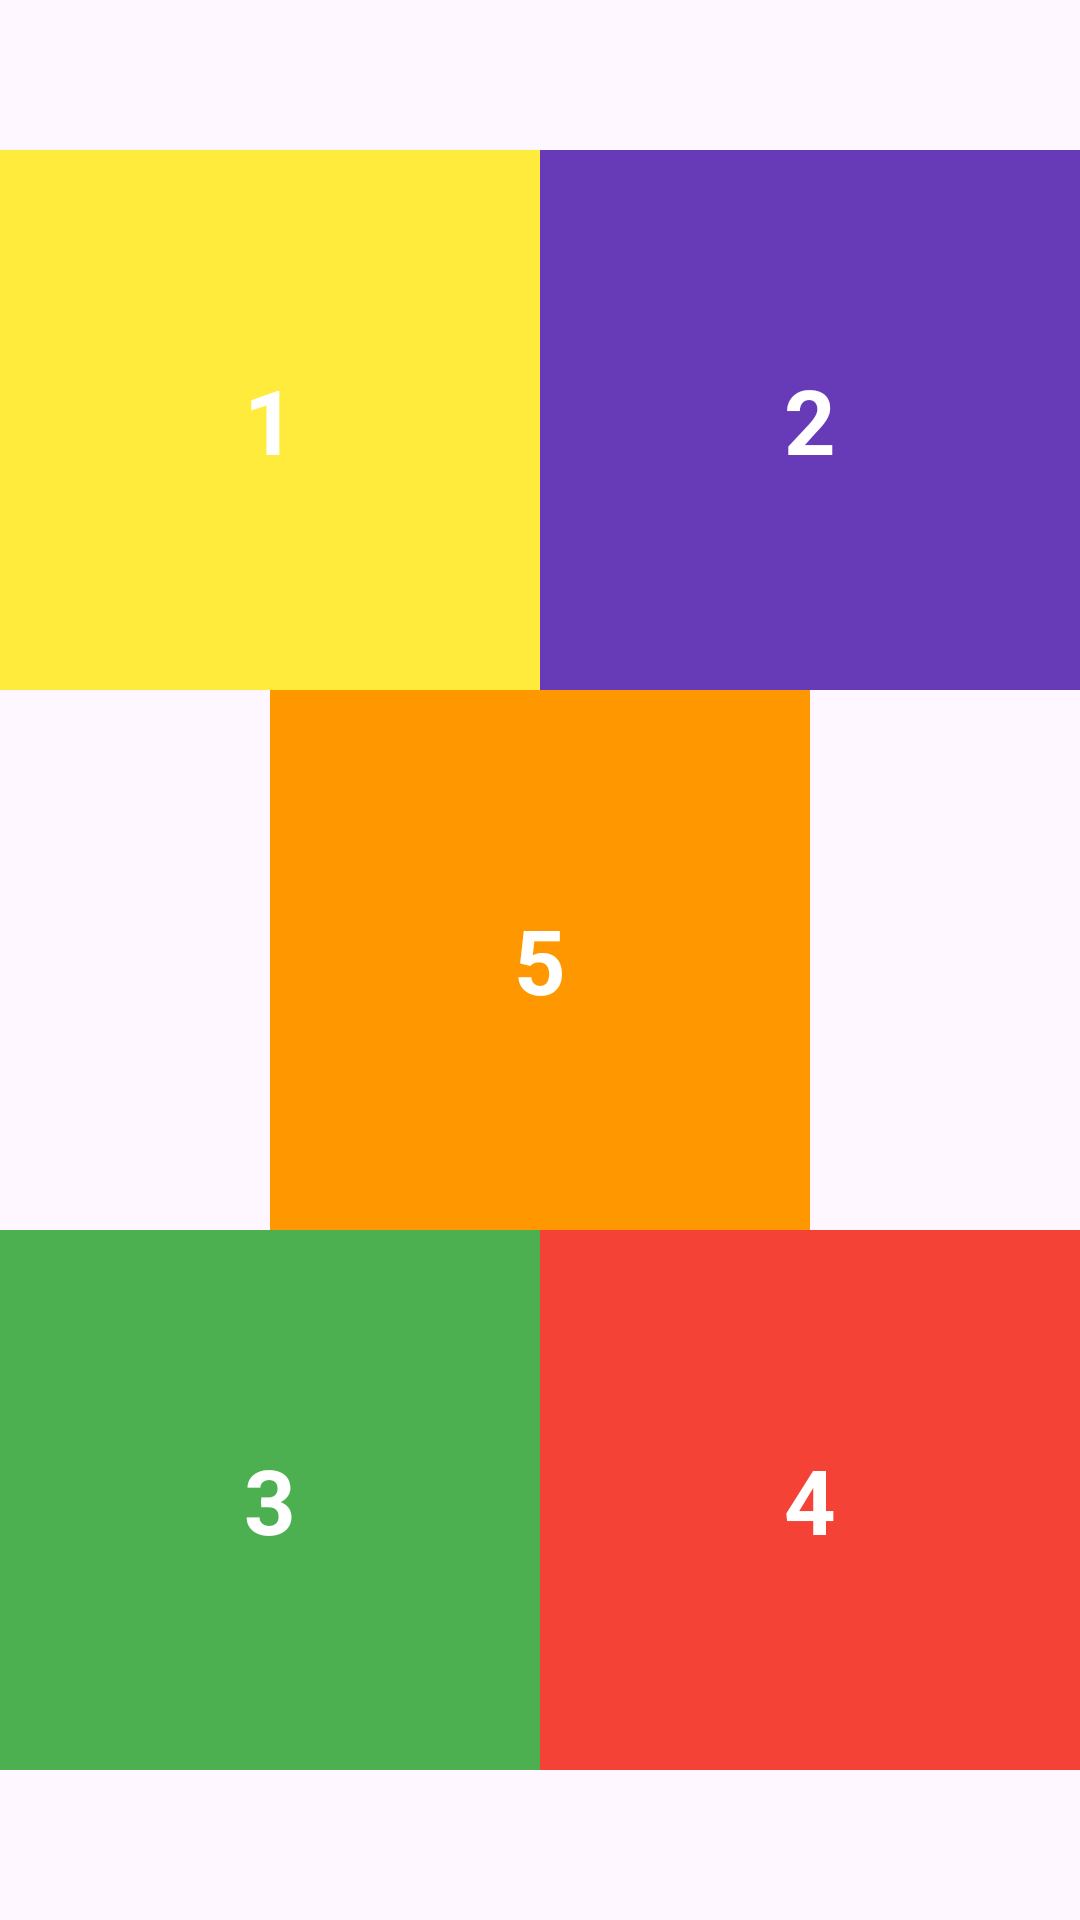

The Android layout XML behind this screen, and the referenced resources:
<!-- AndroidManifest.xml: application theme Theme.Lab3_PH33740 -->
<!-- res/layout/activity_bai3_lab3.xml -->
<?xml version="1.0" encoding="utf-8"?>
<androidx.constraintlayout.widget.ConstraintLayout xmlns:android="http://schemas.android.com/apk/res/android"
    xmlns:app="http://schemas.android.com/apk/res-auto"
    xmlns:tools="http://schemas.android.com/tools"
    android:layout_width="match_parent"
    android:layout_height="match_parent"
    tools:context=".Bai3Lab3">

    <androidx.constraintlayout.widget.Guideline
        android:id="@+id/lineHorizontal"
        android:layout_width="wrap_content"
        android:layout_height="wrap_content"
        android:orientation="horizontal"
        app:layout_constraintGuide_percent="0.5"
        />
    <androidx.constraintlayout.widget.Guideline
        android:id="@+id/lineVertical"
        android:layout_width="wrap_content"
        android:layout_height="wrap_content"
        android:orientation="vertical"
        app:layout_constraintGuide_percent="0.5"
        />

    <TextView
        android:layout_width="180dp"
        android:layout_height="180dp"
        android:background="#FFEB3B"
        android:text="1"
        android:textColor="@color/white"
        android:textSize="30sp"
        android:gravity="center"
        android:textStyle="bold"
        app:layout_constraintBottom_toTopOf="@+id/view5"
        app:layout_constraintStart_toStartOf="parent"
        app:layout_constraintEnd_toEndOf="@id/lineVertical"
        />

    <TextView
        android:layout_width="180dp"
        android:layout_height="180dp"
        android:background="#673AB7"
        android:text="2"
        android:textColor="@color/white"
        android:textSize="30sp"
        android:gravity="center"
        android:textStyle="bold"
        app:layout_constraintBottom_toTopOf="@+id/view5"
        app:layout_constraintStart_toStartOf="@id/lineVertical"
        app:layout_constraintEnd_toEndOf="parent"
        />

    <TextView
        android:id="@+id/view5"
        android:layout_width="180dp"
        android:layout_height="180dp"
        android:background="#FF9800"
        android:text="5"
        android:textColor="@color/white"
        android:textSize="30sp"
        android:gravity="center"
        android:textStyle="bold"
        app:layout_constraintTop_toTopOf="parent"
        app:layout_constraintBottom_toBottomOf="parent"
        app:layout_constraintStart_toStartOf="parent"
        app:layout_constraintEnd_toEndOf="parent"
        />

    <TextView
        android:layout_width="180dp"
        android:layout_height="180dp"
        android:background="#4CAF50"
        android:text="3"
        android:textColor="@color/white"
        android:textSize="30sp"
        android:gravity="center"
        android:textStyle="bold"
        app:layout_constraintTop_toBottomOf="@+id/view5"
        app:layout_constraintStart_toStartOf="parent"
        app:layout_constraintEnd_toEndOf="@id/lineVertical"
        />

    <TextView
        android:layout_width="180dp"
        android:layout_height="180dp"
        android:background="#F44336"
        android:text="4"
        android:textColor="@color/white"
        android:textSize="30sp"
        android:gravity="center"
        android:textStyle="bold"
        app:layout_constraintTop_toBottomOf="@+id/view5"
        app:layout_constraintStart_toStartOf="@id/lineVertical"
        app:layout_constraintEnd_toEndOf="parent"
        />


</androidx.constraintlayout.widget.ConstraintLayout>
<!-- resources referenced by this layout -->
<resources>
  <color name="white">#FFFFFFFF</color>
  <style name="Theme.Lab3_PH33740" parent="Base.Theme.Lab3_PH33740" />
  <style name="Base.Theme.Lab3_PH33740" parent="Theme.Material3.DayNight.NoActionBar">
          
          
      </style>
</resources>
